Run: headless pygame with SDL's dummy video driver; simulated clock (each Clock.tick advances the game by its frame time, no real sleeping); random seed 0; keys injected as events and as key.get_pressed() state; no mouse input.
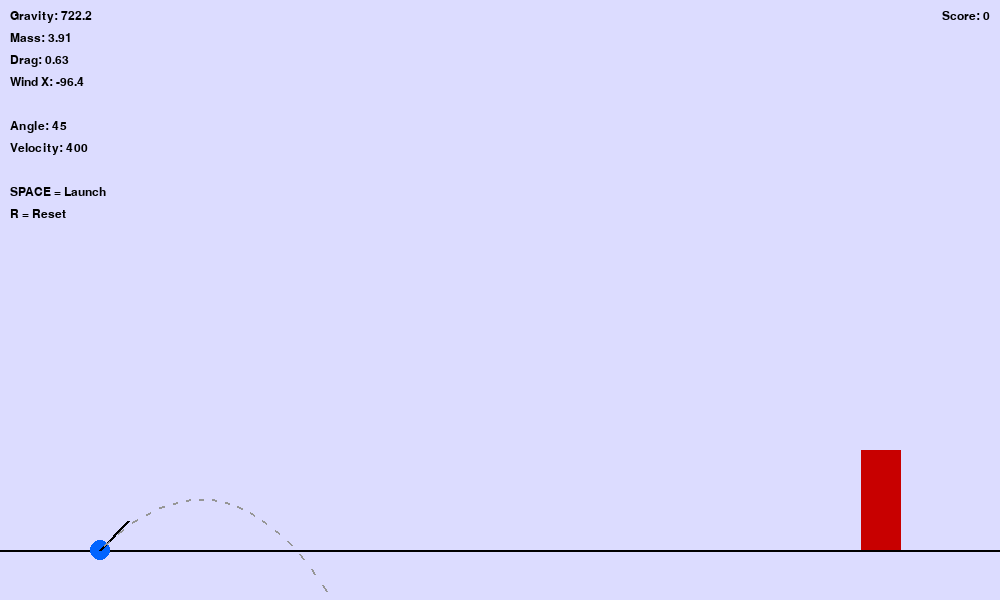
Frame 1 of 4 · flips 1–60 · no input
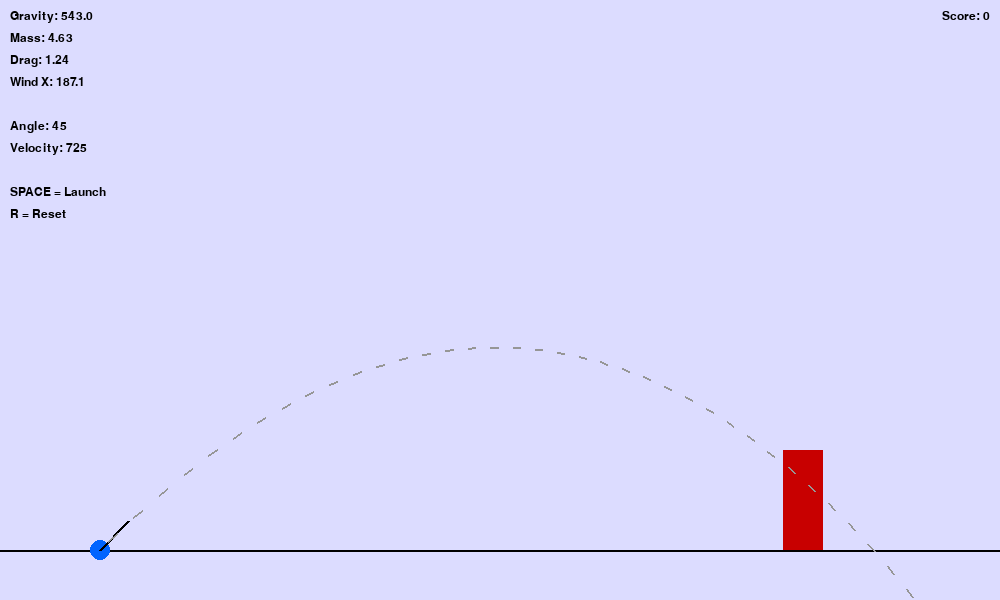
Frame 2 of 4 · flips 61–180 · tapped SPACE, RETURN · held RIGHT (→), D
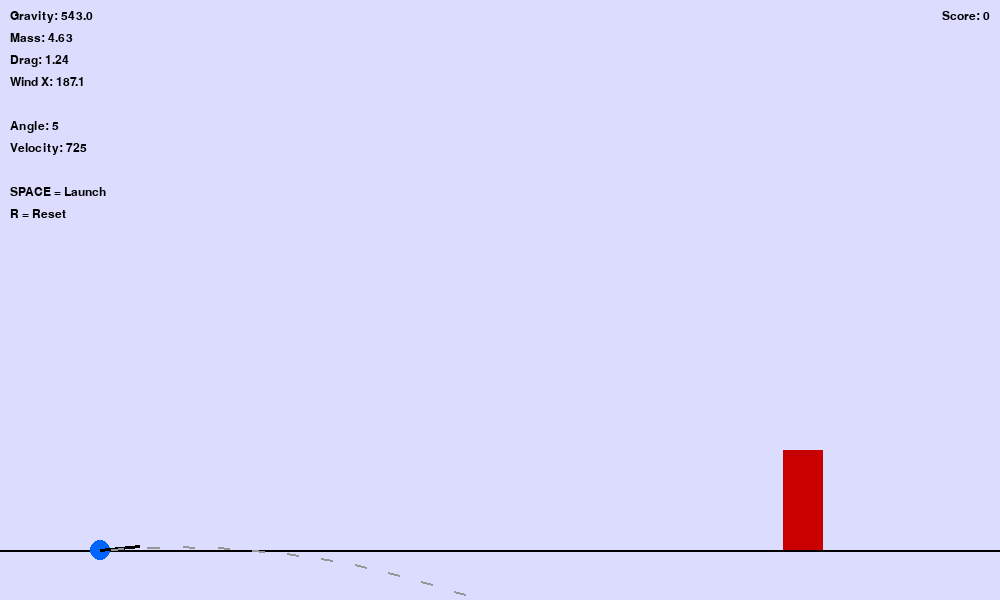
Frame 3 of 4 · flips 181–300 · held DOWN (↓), S
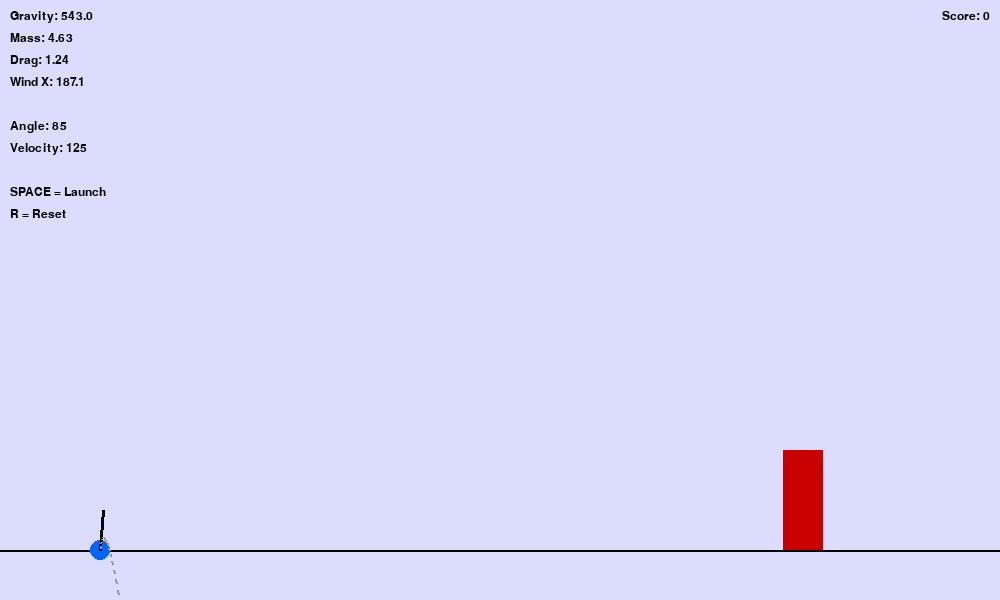
Frame 4 of 4 · flips 301–420 · held LEFT (←), A, UP (↑), W

The pygame program that drew these frames:

import pygame
import random
import math
import sys

pygame.init()

# -------------------------
# CONFIG
# -------------------------
WIDTH, HEIGHT = 1000, 600
FPS = 60
DT = 1 / FPS

screen = pygame.display.set_mode((WIDTH, HEIGHT))
pygame.display.set_caption("Physics Hackathon Prototype")

clock = pygame.time.Clock()
font = pygame.font.SysFont("Arial", 18)

GROUND_Y = HEIGHT - 50

# -------------------------
# RANDOM PHYSICS PARAMETERS
# -------------------------
def random_parameters():
    gravity = random.uniform(300, 800)
    mass = random.uniform(0.5, 5)
    drag_k = random.uniform(0.0, 1.5)
    wind_x = random.uniform(-200, 200)

    return gravity, mass, drag_k, wind_x


# -------------------------
# FUNCTIONS
# -------------------------
global score
score = 0
def reset_round():
    global gravity, mass, drag_k, wind_x
    global ball_x, ball_y, vx, vy, launched
    global target_rect
    global angle
    global velocity
    global ball_radius

    angle = 45
    velocity = 400

    gravity, mass, drag_k, wind_x = random_parameters()

    ball_radius = 10
    ball_x = 100
    ball_y = GROUND_Y
    vx = 0
    vy = 0
    launched = False

    target_rect = pygame.Rect(
        random.randint(600, 900),
        GROUND_Y - 100,
        40,
        100
    )

reset_round()

def launch():
    global vx, vy, launched

    rad = math.radians(angle)
    vx = velocity * math.cos(rad)
    vy = -velocity * math.sin(rad)
    launched = True

def update_physics():
    global ball_x, ball_y, vx, vy, launched

    if not launched:
        return

    # Relative velocity (for wind)
    rel_vx = vx - wind_x
    rel_vy = vy

    # Drag force
    drag_fx = -drag_k * rel_vx
    drag_fy = -drag_k * rel_vy

    # Accelerations
    ax = drag_fx / mass
    ay = gravity + (drag_fy / mass)

    # Update velocity
    vx += ax * DT
    vy += ay * DT

    # Update position
    ball_x += vx * DT
    ball_y += vy * DT

    # Ground collision
    if ball_y >= HEIGHT:
        reset_round()

def check_hit():
    ball_rect = pygame.Rect(
        ball_x - ball_radius,
        ball_y - ball_radius,
        ball_radius * 2,
        ball_radius * 2
    )
    return ball_rect.colliderect(target_rect)

#predicted trajectory line

def calculate_trajectory():
    points = []
    rad = math.radians(angle)
    sim_vx = velocity * math.cos(rad)
    sim_vy = -velocity * math.sin(rad)
    sim_x = ball_x
    sim_y = ball_y

    for _ in range(300):  # number of simulation steps
        rel_vx = sim_vx - wind_x
        rel_vy = sim_vy

        drag_fx = -drag_k * rel_vx
        drag_fy = -drag_k * rel_vy

        ax = drag_fx / mass
        ay = gravity + (drag_fy / mass)

        sim_vx += ax * DT
        sim_vy += ay * DT

        sim_x += sim_vx * DT
        sim_y += sim_vy * DT

        if sim_y >= HEIGHT:
            break

        points.append((int(sim_x), int(sim_y)))

    return points

def draw_ui():
    info = [
        f"Gravity: {gravity:.1f}",
        f"Mass: {mass:.2f}",
        f"Drag: {drag_k:.2f}",
        f"Wind X: {wind_x:.1f}",
        "",
        f"Angle: {angle}",
        f"Velocity: {velocity}",
        "",
        "SPACE = Launch",
        "R = Reset"
    ]

    scoretext = f"Score: {score}"

    y_offset = 10
    for line in info:
        text = font.render(line, True, (0,0,0))
        screen.blit(text, (10, y_offset))
        y_offset += 22
    
    scoretextobject = font.render(scoretext, True, (0,0,0))
    screen.blit(scoretextobject, (WIDTH-scoretextobject.get_width()-10, 10))

#def updatescore():
#    scoretext = f"Score: {score}"
#    scoretextobject = font.render(scoretext, True, (0,0,0))
#    screen.blit(scoretextobject, (WIDTH-scoretextobject.width-10, 10))

# -------------------------
# MAIN LOOP
# -------------------------
running = True
while running:
    clock.tick(FPS)
    screen.fill((220, 220, 255))

    for event in pygame.event.get():
        if event.type == pygame.QUIT:
            running = False

        if event.type == pygame.KEYDOWN:
            if event.key == pygame.K_SPACE and not launched:
                launch()
    
    keys = pygame.key.get_pressed()
    if keys[pygame.K_r] or (ball_x > WIDTH):
        reset_round()

    if not launched:
        if keys[pygame.K_UP]:
            angle += 1
        if keys[pygame.K_DOWN]:
            angle -= 1
        if keys[pygame.K_RIGHT]:
            velocity += 5
        if keys[pygame.K_LEFT]:
            velocity -= 5

    angle = max(5, min(85, angle))
    velocity = max(50, min(1000, velocity))

    update_physics()

    # Draw ground
    pygame.draw.line(screen, (0,0,0), (0, GROUND_Y), (WIDTH, GROUND_Y), 2)

    # Draw target
    pygame.draw.rect(screen, (200, 0, 0), target_rect)

    # Draw ball
    pygame.draw.circle(screen, (0, 100, 255), (int(ball_x), int(ball_y)), ball_radius)

    # Draw launcher line
    if not launched:
        rad = math.radians(angle)
        lx = ball_x + 40 * math.cos(rad)
        ly = ball_y - 40 * math.sin(rad)
        pygame.draw.line(screen, (0,0,0), (ball_x, ball_y), (lx, ly), 3)

    # Draw predicted trajectory as a dotted line
    if not launched:
        trajectory_points = calculate_trajectory()
        if len(trajectory_points) > 1:
            for i in range(0, len(trajectory_points)-1, 3):  # skip every 3 points to create gaps
                start = trajectory_points[i]
                end = trajectory_points[i+1]
                pygame.draw.line(screen, (150, 150, 150), start, end, 2)

    if check_hit():
        win_text = font.render("TARGET HIT!", True, (0,150,0))
        screen.blit(win_text, (WIDTH//2 - 60, 50))
        pygame.display.flip() # Show the win text for 500ms
        pygame.time.delay(500)
        score += 1
        #press key to continue
        reset_round()

    draw_ui()

    pygame.display.flip()

pygame.quit()
sys.exit()
